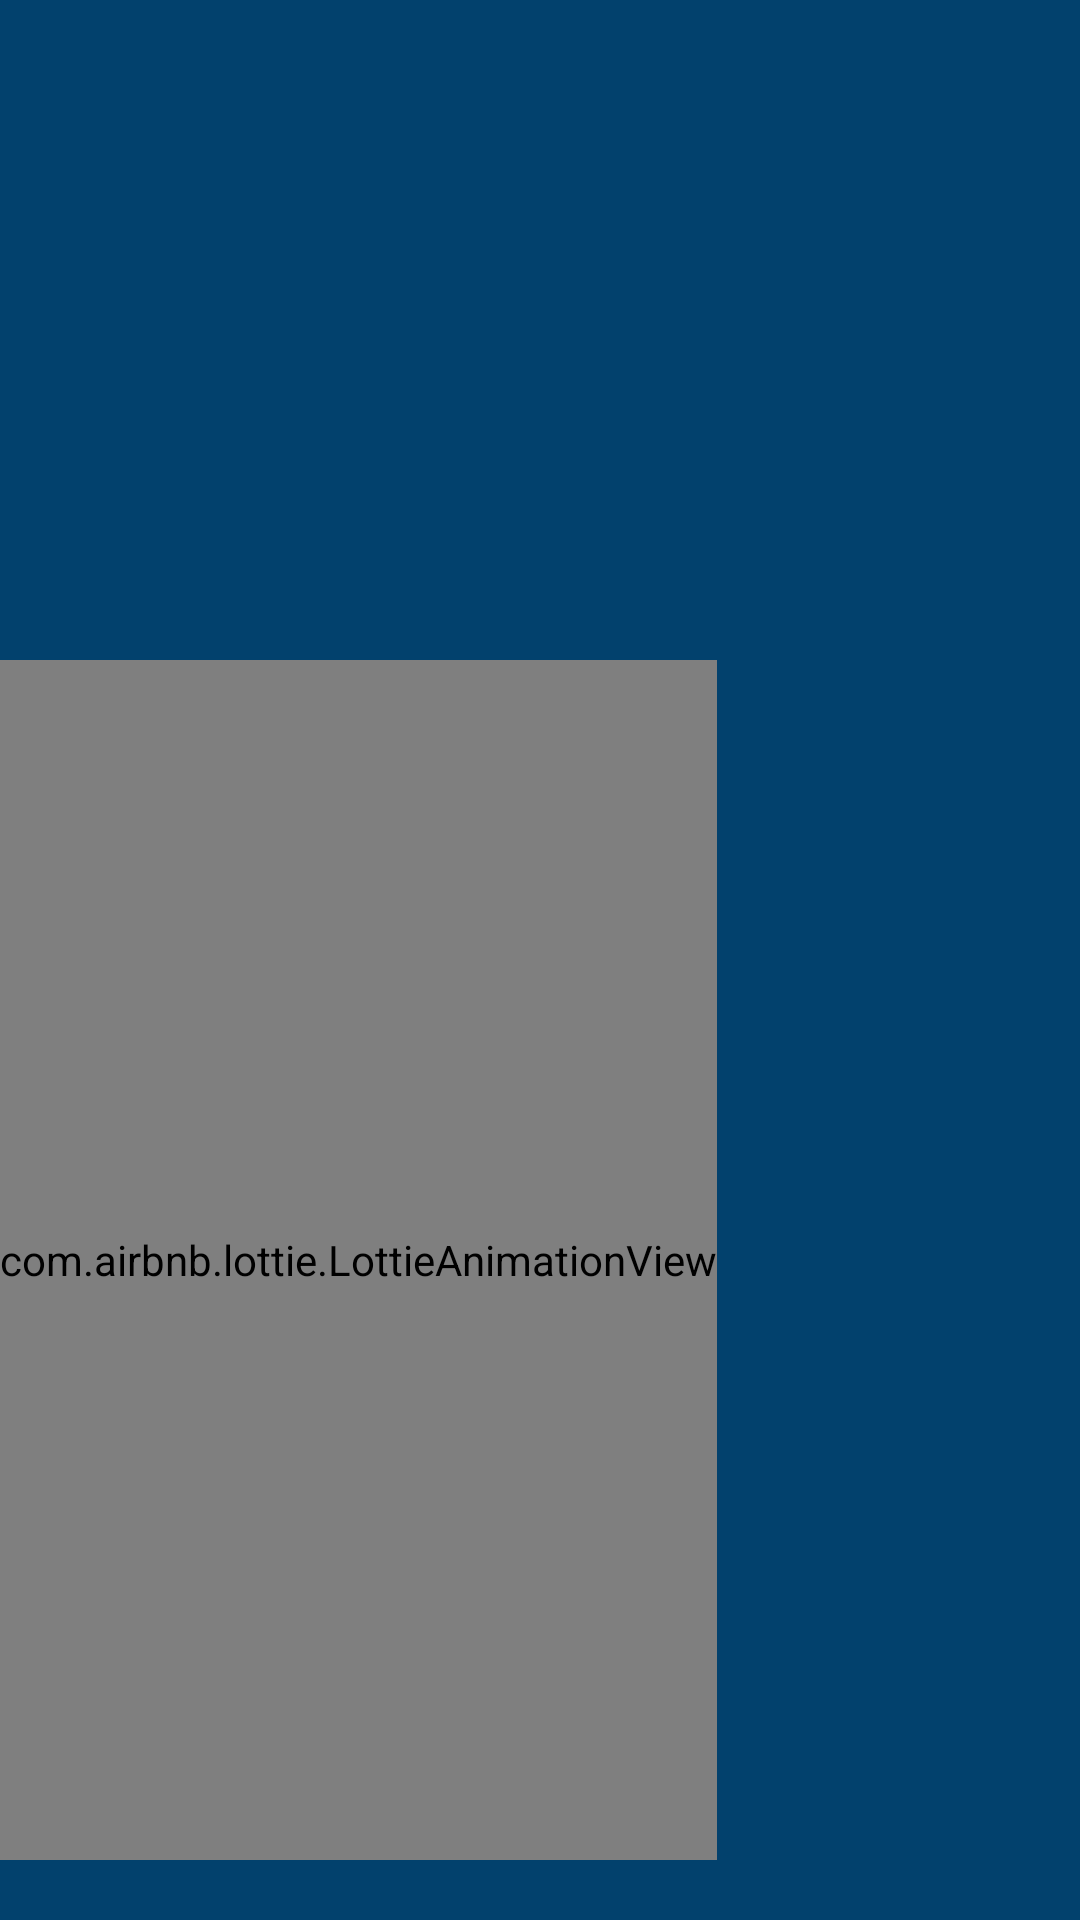

Write the Android layout XML for this screen, with the resource values it uses.
<!-- AndroidManifest.xml: application theme Theme.Carrusel -->
<!-- res/layout/num1.xml -->
<?xml version="1.0" encoding="utf-8"?>
<androidx.constraintlayout.widget.ConstraintLayout xmlns:android="http://schemas.android.com/apk/res/android"
    xmlns:app="http://schemas.android.com/apk/res-auto"
    xmlns:tools="http://schemas.android.com/tools"
    android:layout_width="match_parent"
    android:layout_height="match_parent"
    tools:context=".Num1"
    android:background="@color/_bg__inicio_ek3_color">


    <LinearLayout
        android:layout_width="match_parent"
        android:layout_height="match_parent"
        android:orientation="vertical"
        app:layout_constraintBottom_toBottomOf="parent"
        app:layout_constraintEnd_toEndOf="parent"
        app:layout_constraintStart_toStartOf="parent"
        app:layout_constraintTop_toTopOf="parent">

        <ImageView
            android:id="@+id/backnum1"
            android:layout_width="60dp"
            android:layout_height="60dp"

            android:layout_alignParentStart="true"

            android:layout_marginTop="10dp"
            android:layout_marginLeft="5dp"
            android:src="@drawable/flecha_back" />
        <com.airbnb.lottie.LottieAnimationView
            android:id="@+id/likeImageView"
            android:layout_width="wrap_content"
            android:layout_height="400dp"
            android:layout_marginTop="150dp"


            android:layout_weight="0"

            app:srcCompat="@drawable/burbuja" />

    </LinearLayout>

</androidx.constraintlayout.widget.ConstraintLayout>
<!-- resources referenced by this layout -->
<resources>
  <color name="_bg__inicio_ek3_color">#02416d </color>
  <!-- drawable burbuja: png bitmap (drawable, 319557 bytes) -->
  <style name="Theme.Carrusel" parent="Theme.MaterialComponents.DayNight.DarkActionBar">
          
          <item name="colorPrimary">@color/purple_500</item>
          <item name="colorPrimaryVariant">@color/purple_700</item>
          <item name="colorOnPrimary">@color/white</item>
          
          <item name="colorSecondary">@color/teal_200</item>
          <item name="colorSecondaryVariant">@color/teal_700</item>
          <item name="colorOnSecondary">@color/white</item>
          
          <item name="android:statusBarColor" tools:targetApi="l">?attr/colorPrimaryVariant</item>
          
      </style>
  <color name="purple_500">#FF6200EE</color>
  <color name="purple_700">#FF3700B3</color>
  <color name="white">#FFFFFFFF</color>
  <color name="teal_200">#FF03DAC5</color>
  <color name="teal_700">#FF018786</color>
</resources>
